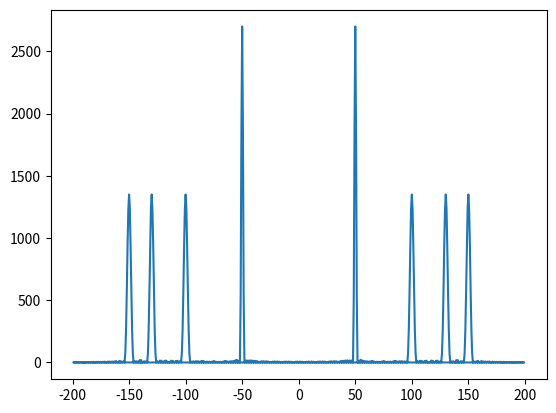

This chart was generated by the following Python code:
# https://github.com/CSchoel/learn-wavelets/blob/main/wavelet-introduction.ipynb

import numpy as np
from matplotlib import pyplot as plt


def mexican_hat(x, mu, sigma):
    c1 = 2.0 / (np.sqrt(3 * sigma) * np.pi**0.25)
    c2 = 1.0 - ((x - mu) ** 2 / sigma**2)
    c3 = np.exp(-((x - mu) ** 2) / 2.0 * sigma**2)
    return c1 * c2 * c3


def gauss(x, mu, sigma):
    c1 = 1.0 / (sigma * np.sqrt(2.0 * np.pi))
    c2 = np.exp(-((x - mu) ** 2) / (2.0 * sigma**2))
    return c1 * c2


def hamming(n):
    return 0.54 - 0.46 * np.cos(2 * np.pi * np.arange(n) / (n - 1))


def sound(freq, dur, res):
    ln = dur * res
    sound = np.sin(np.arange(ln) * 2 * np.pi * freq / res)
    sound = sound * hamming(ln)
    return sound


def add_sound(audio, loc, freq, dur, res):
    audio[int(loc) : int(loc + dur * res)] += sound(freq, dur, res)


res = 10000
audio = np.zeros(15000)
add_sound(audio, 1000, 100, 0.5, res)
add_sound(audio, 3000, 130, 0.5, res)
add_sound(audio, 2000, 50, 1, res)
add_sound(audio, 10000, 150, 0.5, res)

fourier = np.fft.fft(audio)
xvals = np.fft.fftfreq(len(audio)) * res
idx = np.where(np.abs(xvals) < 200)
plt.plot(xvals[idx], np.abs(fourier)[idx])
plt.show()
